Image classification data set "data" (rishireddy1122/waste-classification on GitHub). Class labels (6): cardboard, glass, litter, metal, paper, plastic.

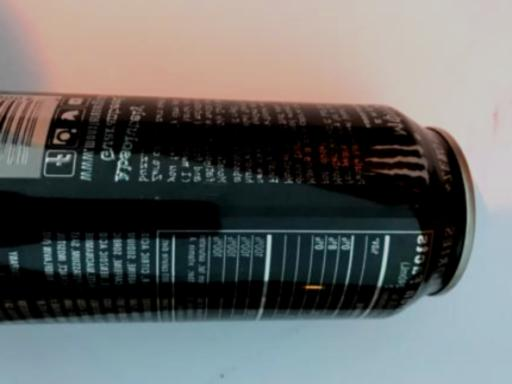
Label: metal

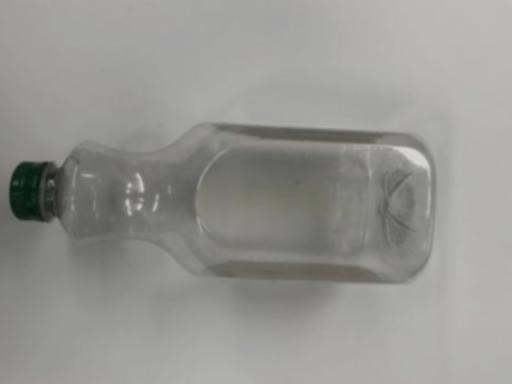
Label: plastic

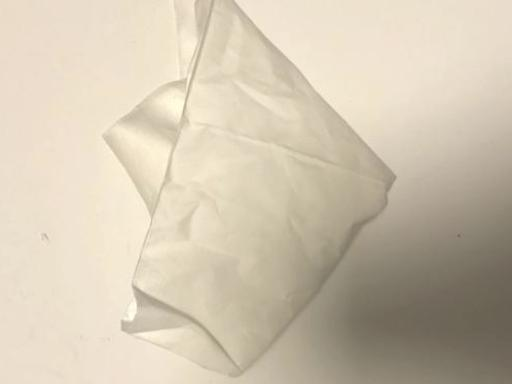
Label: litter

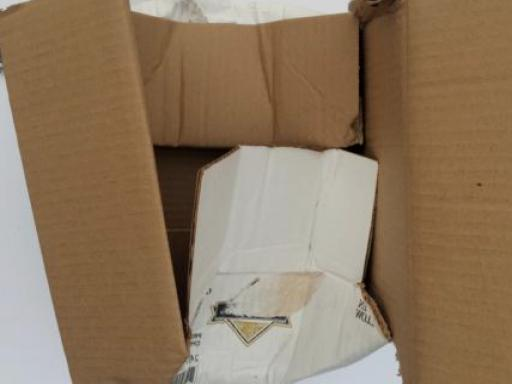
Label: cardboard

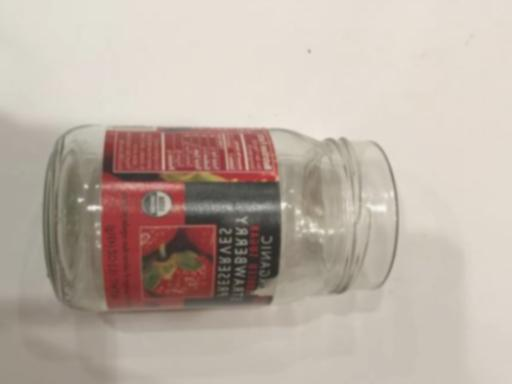
Label: glass

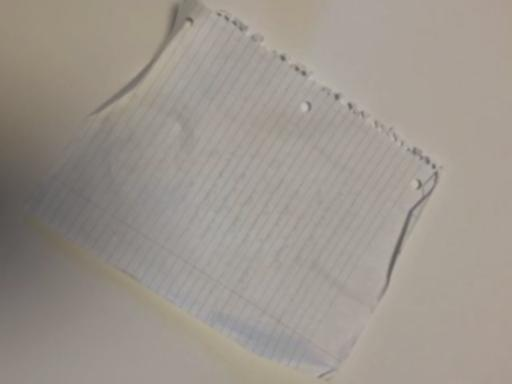
Label: paper
